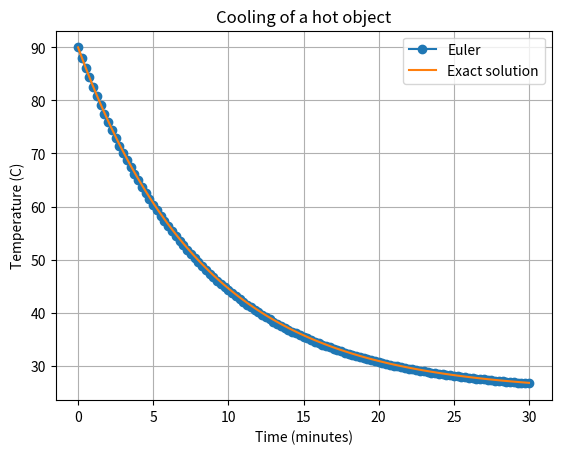

This figure's Python source:
import numpy as np
import matplotlib.pyplot as plt

# Newton's law of cooling:
# dT/dt = -k(T - T_ambient)
T_ambient = 25.0
T_initial = 90.0
k = 0.12
h = 0.25 # minutes  PARAMETER CHANGE: smaller step
end_time = 30.0

def cooling_rate(T):
    return -k * (T - T_ambient)

time = np.arange(0, end_time + h, h)
temperature = np.zeros_like(time)
temperature[0] = T_initial

for i in range(len(time) - 1):
    temperature[i + 1] = (
        temperature[i] + h * cooling_rate(temperature[i])
    )

# Exact solution for validation
exact = T_ambient + (T_initial - T_ambient) * np.exp(-k * time)

print(f"Euler temperature after 30 min: {temperature[-1]:.2f} C")
print(f"Exact temperature after 30 min: {exact[-1]:.2f} C")
print(f"Final absolute error: {abs(temperature[-1]-exact[-1]):.4f} C")

plt.plot(time, temperature, marker="o", label="Euler")
plt.plot(time, exact, label="Exact solution")
plt.xlabel("Time (minutes)")
plt.ylabel("Temperature (C)")
plt.title("Cooling of a hot object")
plt.legend()
plt.grid(True)
plt.show()
